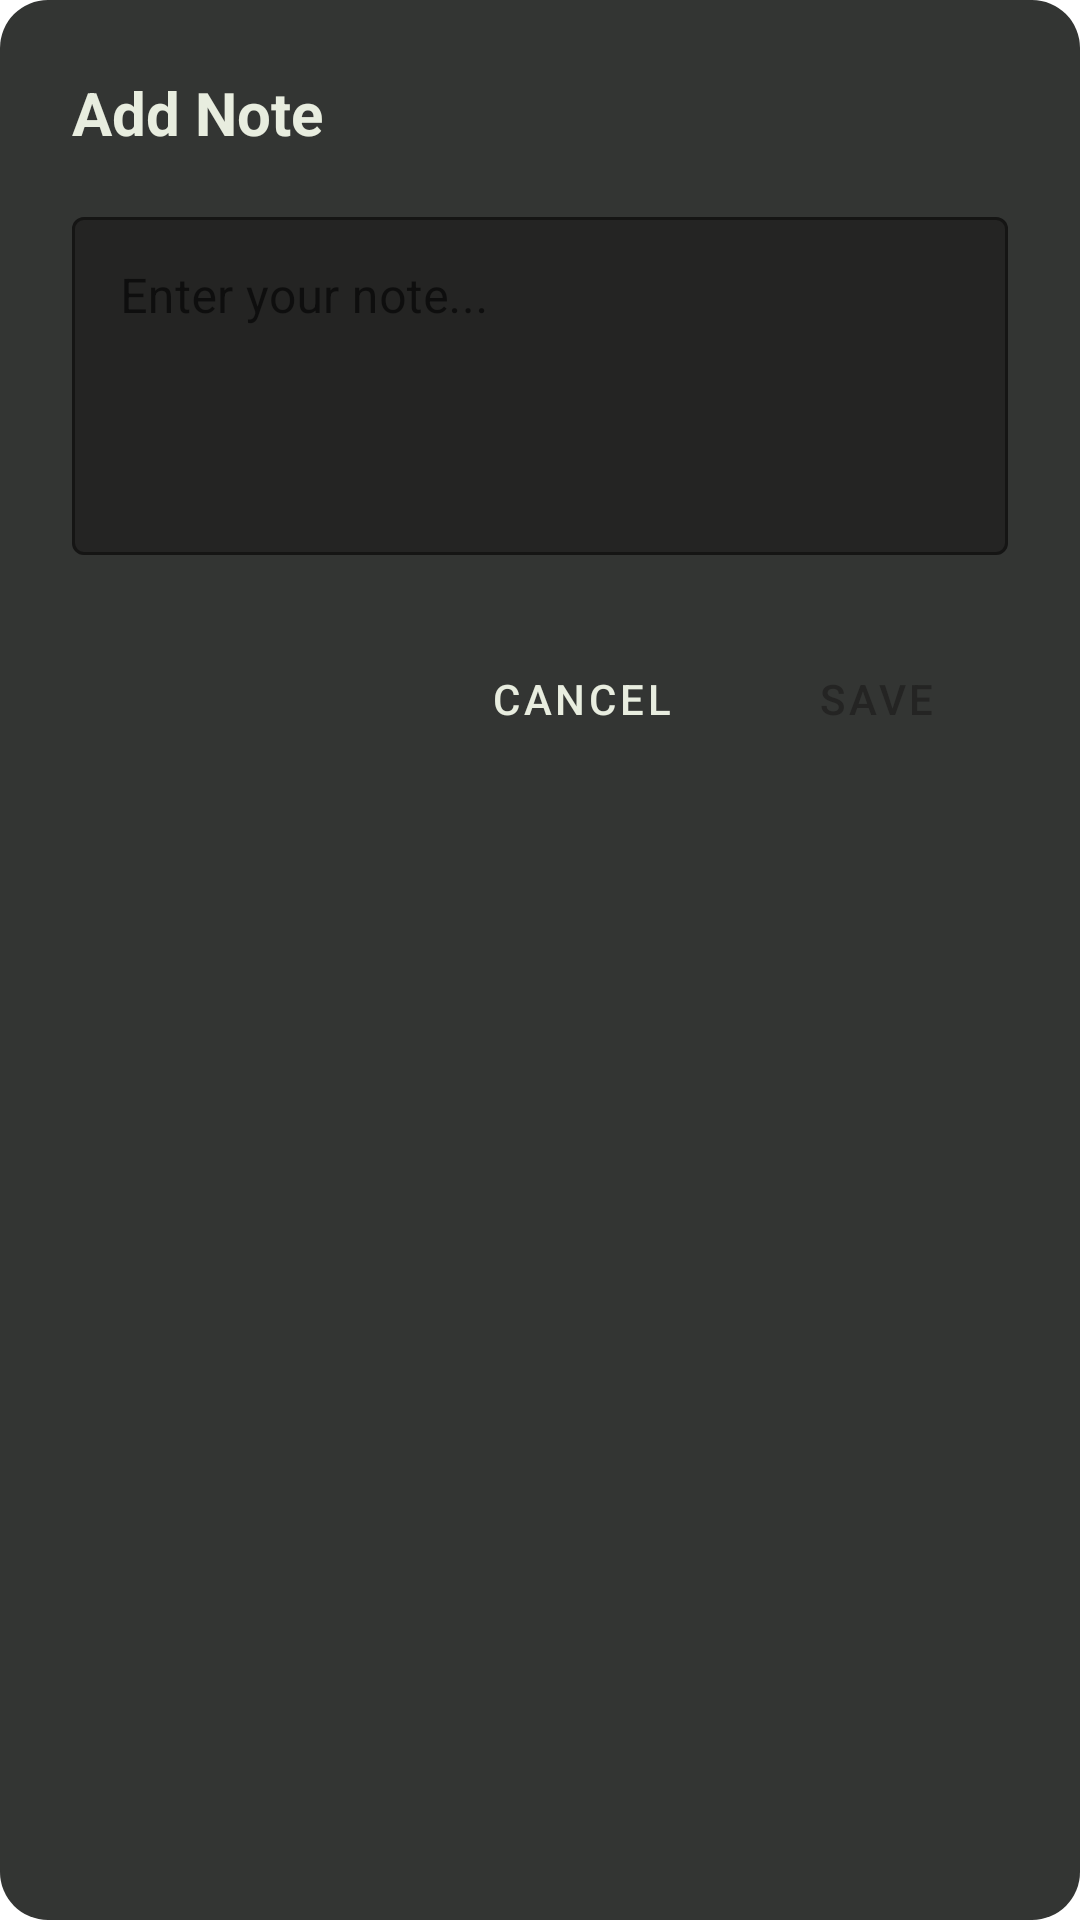

Write the Android layout XML for this screen, with the resource values it uses.
<!-- AndroidManifest.xml: application theme Theme.ClickAndDrive -->
<!-- res/layout/dialog_note_input.xml -->
<?xml version="1.0" encoding="utf-8"?>
<LinearLayout xmlns:android="http://schemas.android.com/apk/res/android"
    xmlns:app="http://schemas.android.com/apk/res-auto"
    android:layout_width="match_parent"
    android:layout_height="wrap_content"
    android:orientation="vertical"
    android:padding="24dp"
    android:background="@drawable/dialog_background">

    
    <TextView
        android:id="@+id/dialog_title"
        android:layout_width="match_parent"
        android:layout_height="wrap_content"
        android:text="Add Note"
        android:textSize="20sp"
        android:textStyle="bold"
        android:textColor="@color/whiteish"
        android:layout_marginBottom="16dp"/>

    
    <com.google.android.material.textfield.TextInputLayout
        android:layout_width="match_parent"
        android:layout_height="wrap_content"
        android:layout_marginBottom="24dp"
        app:boxBackgroundColor="@color/nav_bg"
        app:boxStrokeColor="@color/profile_bg"
        app:hintTextColor="@color/whiteish"
        style="@style/Widget.MaterialComponents.TextInputLayout.OutlinedBox">

        <com.google.android.material.textfield.TextInputEditText
            android:id="@+id/et_note_input"
            android:layout_width="match_parent"
            android:layout_height="wrap_content"
            android:hint="Enter your note..."
            android:textColor="@color/whiteish"
            android:textColorHint="@color/whiteish"
            android:minHeight="100dp"
            android:gravity="top|start"
            android:inputType="textMultiLine"
            android:lines="4"
            android:maxLines="6"/>
    </com.google.android.material.textfield.TextInputLayout>

    
    <LinearLayout
        android:layout_width="match_parent"
        android:layout_height="wrap_content"
        android:orientation="horizontal"
        android:gravity="end">

        <Button
            android:id="@+id/btn_cancel"
            android:layout_width="wrap_content"
            android:layout_height="wrap_content"
            android:text="Cancel"
            android:textColor="@color/whiteish"
            android:backgroundTint="@color/nav_bg"
            android:layout_marginEnd="8dp"
            style="?attr/materialButtonOutlinedStyle"/>

        <Button
            android:id="@+id/btn_save"
            android:layout_width="wrap_content"
            android:layout_height="wrap_content"
            android:text="Save"
            android:textColor="@color/nav_bg"
            android:backgroundTint="@color/profile_bg"
            style="?attr/materialButtonStyle"/>
    </LinearLayout>

</LinearLayout>
<!-- resources referenced by this layout -->
<resources>
  <color name="nav_bg">#242423</color>
  <color name="profile_bg">#F5CB5C</color>
  <color name="whiteish">#E8EDDF</color>
  <!-- drawable dialog_background (drawable) -->
  <?xml version="1.0" encoding="utf-8"?>
  <shape xmlns:android="http://schemas.android.com/apk/res/android"
      android:shape="rectangle">
      <solid android:color="@color/home_bg"/>
      <corners android:radius="16dp"/>
  </shape>
  <style name="Theme.ClickAndDrive" parent="Theme.MaterialComponents.DayNight.NoActionBar">
      </style>
  <color name="home_bg">#333533</color>
</resources>
